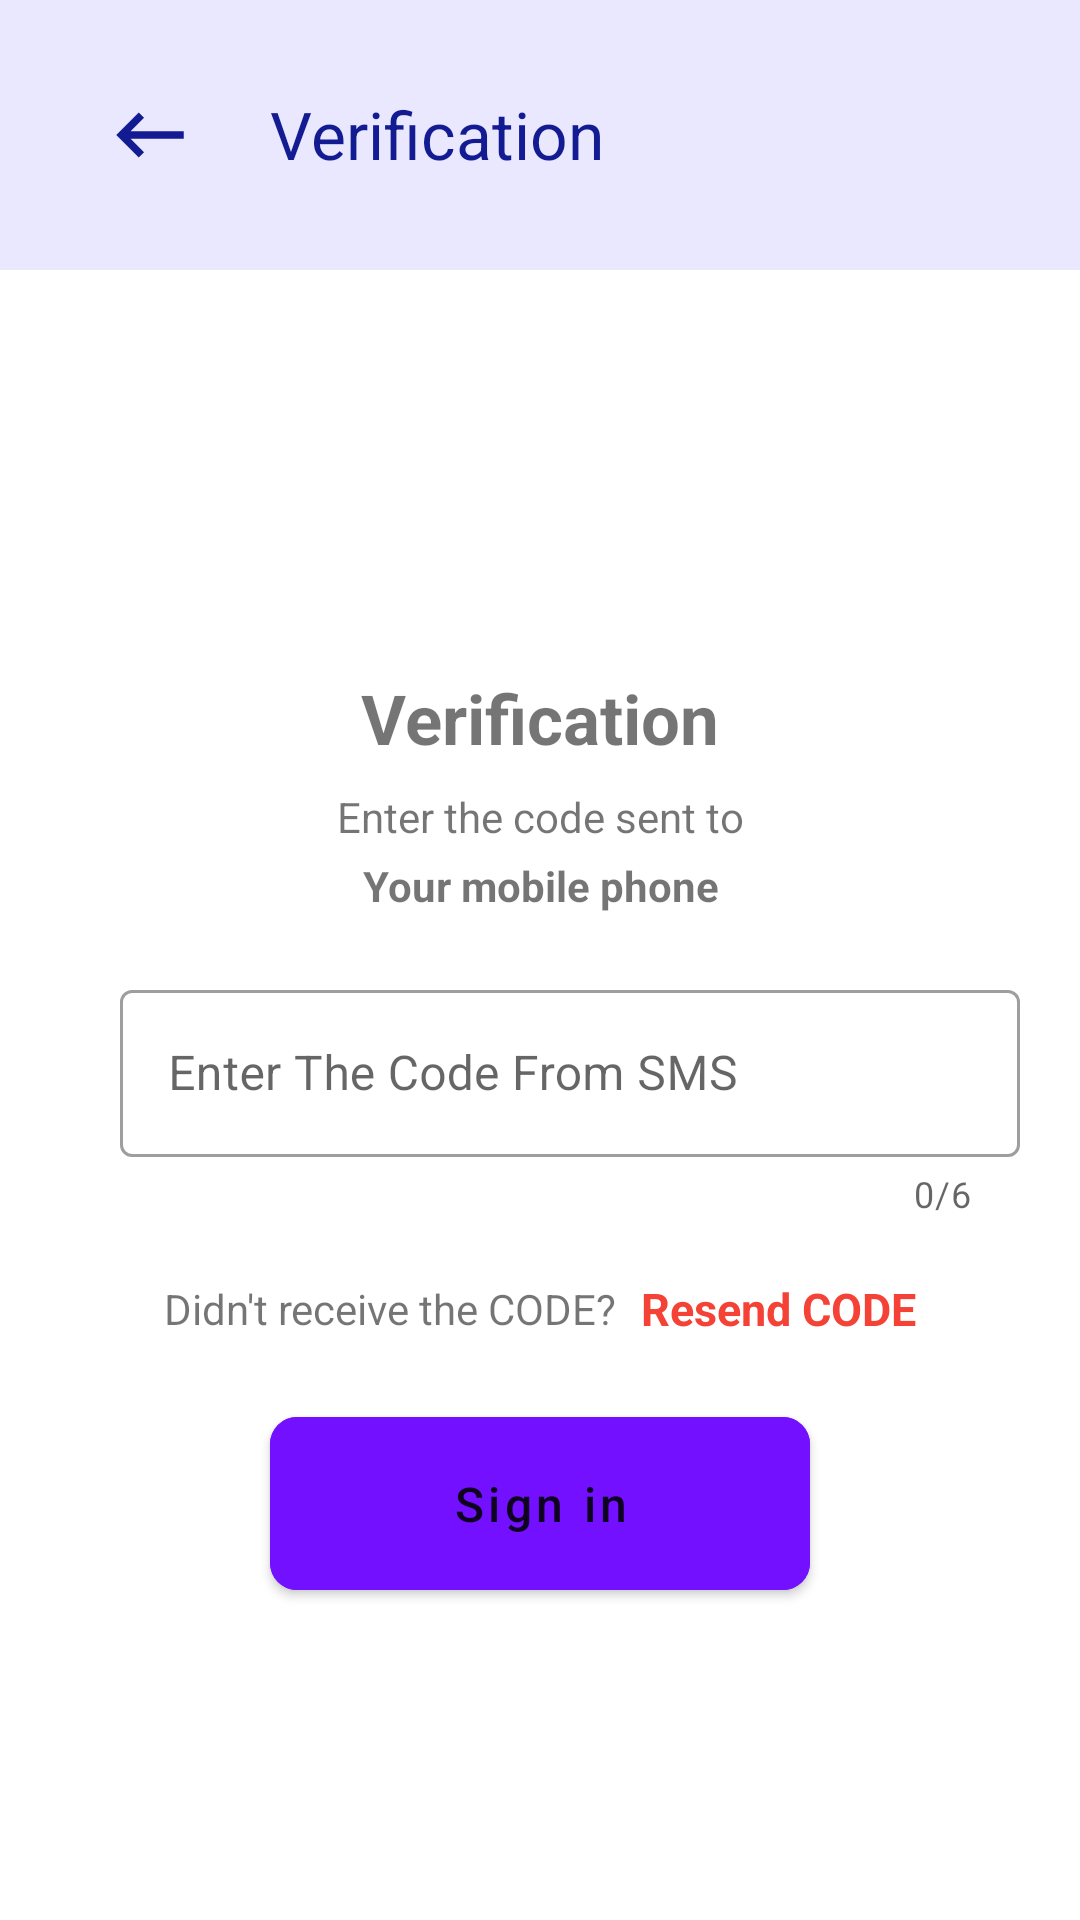

Here is an Android app screen rendered from its layout file. Give the layout XML and the strings, colors and styles it references.
<!-- AndroidManifest.xml: application theme Theme.Figma -->
<!-- res/layout/fragment_accept.xml -->
<?xml version="1.0" encoding="utf-8"?>
<androidx.constraintlayout.widget.ConstraintLayout xmlns:android="http://schemas.android.com/apk/res/android"
    xmlns:tools="http://schemas.android.com/tools"
    android:layout_width="match_parent"
    android:layout_height="match_parent"
    xmlns:app="http://schemas.android.com/apk/res-auto"
    android:overScrollMode="never"
    android:scrollbars="none">

    <LinearLayout
        android:id="@+id/ll1"
        android:layout_width="match_parent"
        android:layout_height="wrap_content"
        android:background="#eae8fe"
        android:orientation="horizontal"
        android:padding="10dp"
        tools:ignore="MissingConstraints">

        <ImageView
            android:layout_width="40dp"
            android:layout_height="30dp"
            android:layout_margin="20dp"
            android:src="@drawable/ic_back" />

        <TextView
            android:layout_width="wrap_content"
            android:layout_height="wrap_content"
            android:layout_marginVertical="20dp"
            android:text="@string/verification"
            android:textColor="@color/colorGeneralText"
            android:textSize="22sp"
            android:textStyle="normal" />

    </LinearLayout>

    <LinearLayout
        android:layout_width="match_parent"
        android:layout_height="wrap_content"
        android:gravity="center"
        android:orientation="vertical"
        app:layout_constraintBottom_toBottomOf="parent"
        app:layout_constraintEnd_toEndOf="parent"
        app:layout_constraintStart_toStartOf="parent"
        app:layout_constraintTop_toBottomOf="@+id/ll1"
        tools:ignore="MissingConstraints">

        <TextView
            android:layout_width="wrap_content"
            android:layout_height="wrap_content"
            android:layout_marginTop="30dp"
            android:text="@string/verification1"
            android:textColor="?android:actionBarWidgetTheme"
            android:textSize="23sp"
            android:textStyle="bold" />

        <TextView
            android:layout_width="match_parent"
            android:layout_height="wrap_content"
            android:layout_marginStart="50dp"
            android:layout_marginTop="8dp"
            android:layout_marginEnd="50dp"
            android:gravity="center"
            android:text="@string/enter_the_code_sent_to"
            android:textColor="?android:actionBarWidgetTheme"
            android:textSize="14sp" />

        <TextView
            android:id="@+id/textMobile"
            android:layout_width="match_parent"
            android:layout_height="wrap_content"
            android:layout_marginStart="50dp"
            android:layout_marginTop="4dp"
            android:layout_marginEnd="50dp"
            android:gravity="center"
            android:text="@string/your_mobile_phone"
            android:textColor="?android:actionBarWidgetTheme"
            android:textSize="14sp"
            android:textStyle="bold" />

        <com.google.android.material.textfield.TextInputLayout
            style="@style/Widget.MaterialComponents.TextInputLayout.OutlinedBox"
            android:layout_width="match_parent"
            android:layout_height="wrap_content"
            android:layout_gravity="top|start"
            android:layout_marginStart="40dp"
            android:layout_marginTop="20dp"
            android:layout_marginEnd="20dp"
            android:hint="Enter The Code From SMS"
            app:counterEnabled="true"
            app:counterMaxLength="6"
            app:endIconMode="clear_text"
            app:helperTextTextColor="@color/colorAccent"
            app:startIconDrawable="@drawable/ic_phone">

            <com.google.android.material.textfield.TextInputEditText
                android:layout_width="match_parent"
                android:layout_height="wrap_content"
                android:inputType="number"
                android:id="@+id/et_write_code"
                android:maxLines="6" />

        </com.google.android.material.textfield.TextInputLayout>


        <LinearLayout
            android:layout_width="match_parent"
            android:layout_height="wrap_content"
            android:layout_marginTop="20dp"
            android:gravity="center"
            android:orientation="horizontal">

            <TextView
                android:layout_width="wrap_content"
                android:layout_height="wrap_content"
                android:text="@string/didn_t_receive_the_code"
                android:textColor="?android:actionBarWidgetTheme"
                android:textSize="14sp" />

            <TextView
                android:id="@+id/textResendCODE"
                android:layout_width="wrap_content"
                android:layout_height="wrap_content"
                android:layout_marginStart="8dp"
                android:text="@string/resend_code"
                android:textColor="@color/colorAccent"
                android:textSize="15sp"
                android:textStyle="bold" />

        </LinearLayout>

        <com.google.android.material.button.MaterialButton
            android:layout_width="match_parent"
            android:layout_height="wrap_content"
            android:layout_marginHorizontal="90dp"
            android:layout_marginTop="20dp"
            android:backgroundTint="#7210ff"
            android:paddingHorizontal="35dp"
            android:paddingVertical="18dp"
            android:text="@string/sign_in"
            android:textAllCaps="false"
            android:textColor="?android:actionBarWidgetTheme"
            android:textSize="16sp"
            app:cornerRadius="9sp"
            android:id="@+id/btn_accept"/>

    </LinearLayout>

</androidx.constraintlayout.widget.ConstraintLayout>
<!-- resources referenced by this layout -->
<resources>
  <color name="colorAccent">#F44336</color>
  <color name="colorGeneralText">#131b92</color>
  <!-- drawable ic_back (drawable) -->
  <vector android:autoMirrored="true" android:height="24dp"
      android:tint="#131B92" android:viewportHeight="24"
      android:viewportWidth="24" android:width="24dp" xmlns:android="http://schemas.android.com/apk/res/android">
      <path android:fillColor="@android:color/white" android:pathData="M21,11H6.83l3.58,-3.59L9,6l-6,6 6,6 1.41,-1.41L6.83,13H21z"/>
  </vector>
  <string name="didn_t_receive_the_code">Didn\'t receive the CODE?</string>
  <string name="enter_the_code_sent_to">Enter the code sent to</string>
  <string name="resend_code">Resend CODE</string>
  <string name="sign_in">Sign in</string>
  <string name="verification">Verification</string>
  <string name="verification1">Verification</string>
  <string name="your_mobile_phone">Your mobile phone</string>
  <style name="Theme.Figma" parent="Theme.MaterialComponents.DayNight.DarkActionBar">
          
          <item name="colorPrimary">@color/purple_500</item>
          <item name="colorPrimaryVariant">@color/purple_700</item>
          <item name="colorOnPrimary">@color/white</item>
          
          <item name="colorSecondary">@color/teal_200</item>
          <item name="colorSecondaryVariant">@color/teal_700</item>
          <item name="colorOnSecondary">@color/black</item>
          
          <item name="android:statusBarColor">?attr/colorPrimaryVariant</item>
          
      </style>
  <color name="purple_500">#FF6200EE</color>
  <color name="purple_700">#FF3700B3</color>
  <color name="white">#FFFFFFFF</color>
  <color name="teal_200">#FF03DAC5</color>
  <color name="teal_700">#FF018786</color>
  <color name="black">#FF000000</color>
</resources>
